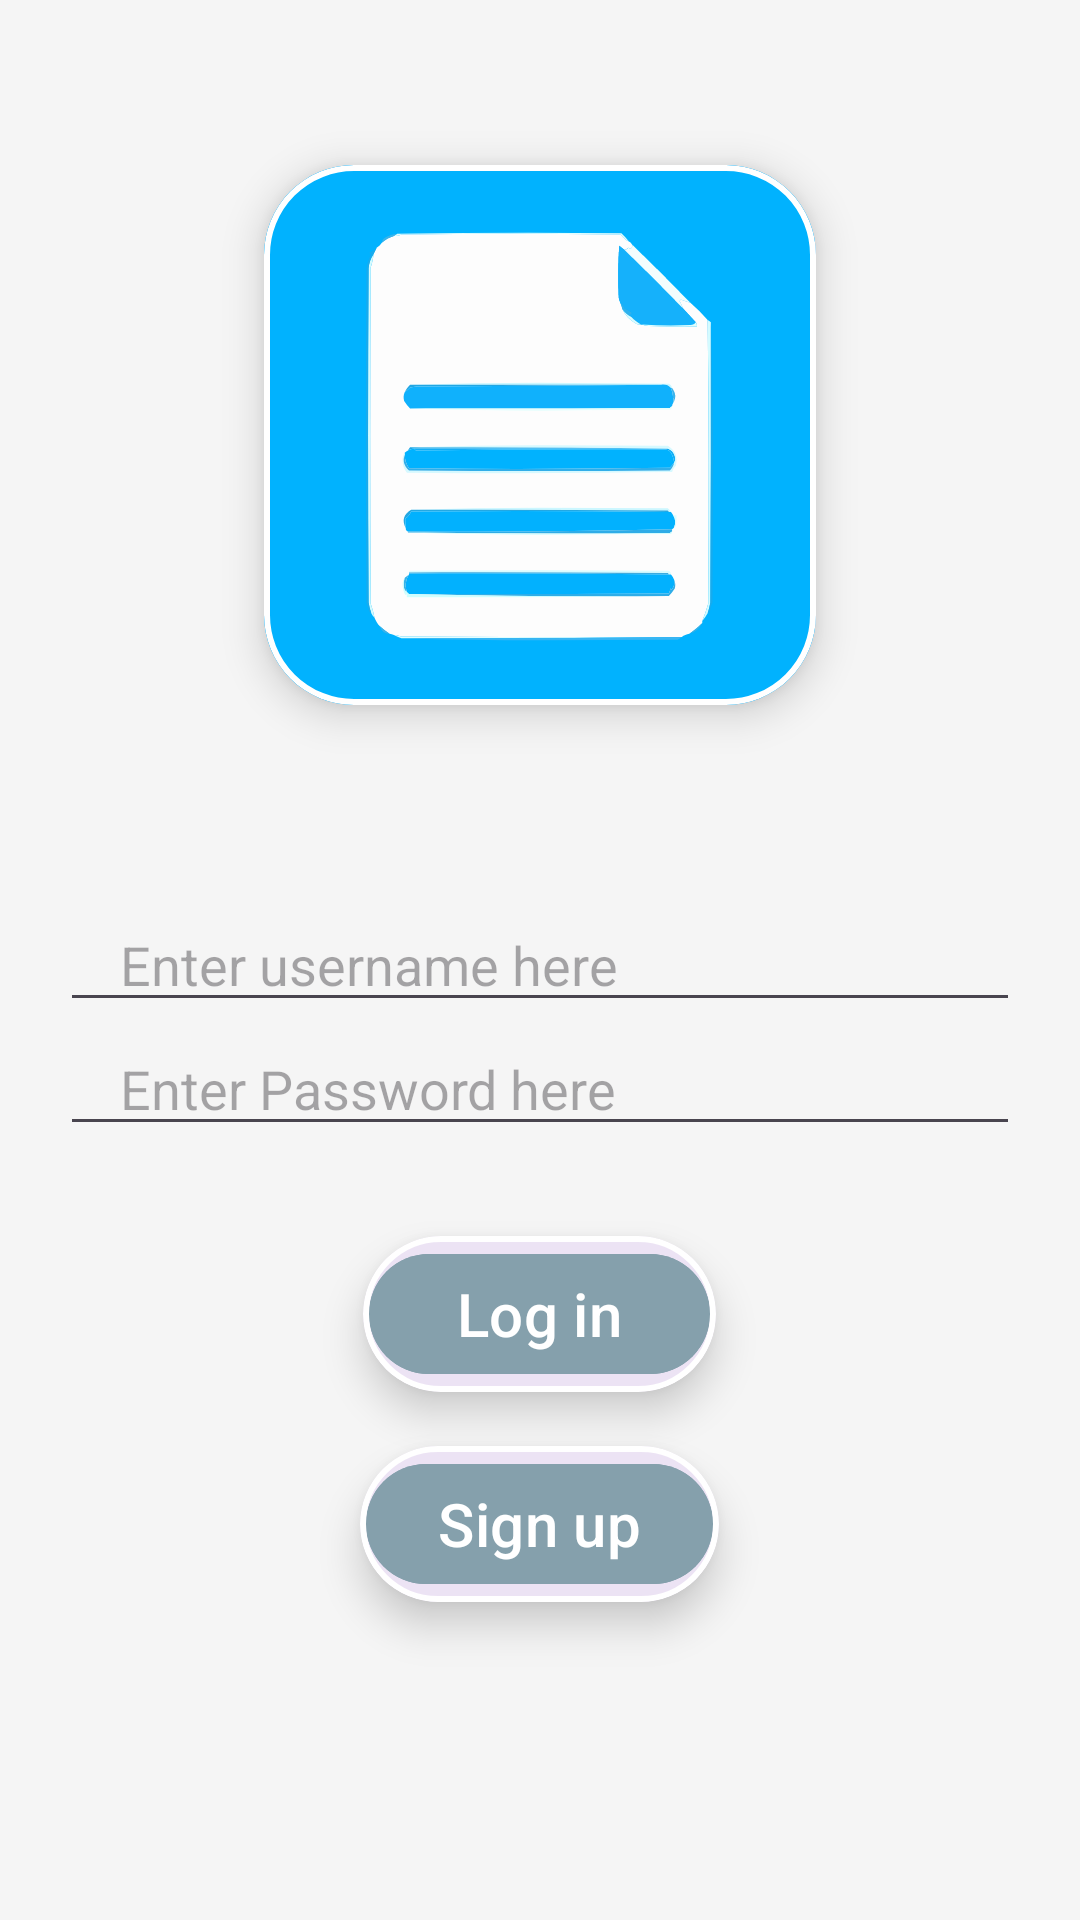

Here is an Android app screen rendered from its layout file. Give the layout XML and the strings, colors and styles it references.
<!-- AndroidManifest.xml: application theme Theme.ForMyself -->
<!-- res/layout/activity_login.xml -->
<?xml version="1.0" encoding="utf-8"?>
<androidx.constraintlayout.widget.ConstraintLayout xmlns:android="http://schemas.android.com/apk/res/android"
    android:layout_width="match_parent"
    android:layout_height="match_parent"
    xmlns:app="http://schemas.android.com/apk/res-auto">
    <RelativeLayout
        android:id="@+id/relativeLayout"
        android:layout_width="match_parent"
        android:layout_height="match_parent"
        android:background="@color/lightGray">


        <com.google.android.material.card.MaterialCardView
            android:layout_width="184dp"
            android:layout_height="180dp"
            android:layout_centerHorizontal="true"
            android:layout_marginTop="55dp"
            app:cardCornerRadius="30dp"
            app:cardElevation="8dp"
            app:strokeColor="#ffff"
            app:strokeWidth="2dp">

            <com.google.android.material.imageview.ShapeableImageView
                android:id="@+id/main_IMG_logo"
                android:layout_width="184dp"
                android:layout_height="200dp"
                android:layout_marginTop="-10dp"
                android:layout_centerHorizontal="true"
                app:srcCompat="@drawable/logo_1" />
        </com.google.android.material.card.MaterialCardView>




        <EditText
            android:id="@+id/email_editText"
            android:layout_height="wrap_content"
            android:layout_width="match_parent"
            android:inputType="text"
            android:maxLines="1"
            android:layout_marginStart="20dp"
            android:layout_marginEnd="20dp"
            android:paddingStart="20dp"
            android:paddingEnd="20dp"
            android:layout_centerInParent="true"
            android:hint="Enter username here"
            />

        <EditText
            android:id="@+id/password_editText"
            android:layout_height="wrap_content"
            android:layout_width="match_parent"
            android:inputType="textPassword"
            android:maxLines="1"
            android:layout_marginStart="20dp"
            android:layout_marginEnd="20dp"
            android:paddingStart="20dp"
            android:paddingEnd="20dp"
            android:layout_below="@+id/email_editText"
            android:hint="Enter Password here"
            />



        <com.google.android.material.card.MaterialCardView
            android:layout_width="wrap_content"
            android:layout_height="wrap_content"
            android:layout_centerHorizontal="true"
            android:layout_margin="30dp"
            app:cardCornerRadius="30dp"
            android:layout_below="@+id/password_editText"
            app:cardElevation="8dp"
            app:strokeColor="#ffff"
            app:strokeWidth="2dp">
            <com.google.android.material.button.MaterialButton
                android:id="@+id/login_BTN_login"
                android:layout_width="wrap_content"
                android:layout_height="wrap_content"
                android:text=" Log in "
                android:textSize="20dp"
                android:layout_centerHorizontal="true"
                android:backgroundTint="@color/inAppColor"
                android:layout_margin="2dp"/>


        </com.google.android.material.card.MaterialCardView>


        <com.google.android.material.card.MaterialCardView
            android:layout_width="wrap_content"
            android:layout_height="wrap_content"
            android:layout_centerHorizontal="true"
            android:layout_margin="100dp"
            app:cardCornerRadius="30dp"
            android:layout_below="@+id/password_editText"
            app:cardElevation="8dp"
            app:strokeColor="#ffff"
            app:strokeWidth="2dp">

            <com.google.android.material.button.MaterialButton
                android:id="@+id/login_BTN_registered"
                android:layout_width="wrap_content"
                android:layout_height="wrap_content"
                android:text="Sign up"
                android:textSize="20dp"
                android:layout_centerHorizontal="true"
                android:layout_margin="2dp"
                android:backgroundTint="@color/inAppColor"
                android:layout_below="@+id/list_BTN_send"/>

        </com.google.android.material.card.MaterialCardView>


    </RelativeLayout>

</androidx.constraintlayout.widget.ConstraintLayout>
<!-- resources referenced by this layout -->
<resources>
  <color name="inAppColor">#85A0AC</color>
  <color name="lightGray">#F5F5F5</color>
  <!-- drawable logo_1: vector/xml drawable (drawable, 13758 chars, omitted) -->
  <style name="Theme.ForMyself" parent="Base.Theme.ForMyself" />
  <style name="Base.Theme.ForMyself" parent="Theme.Material3.DayNight.NoActionBar">
          
          
      </style>
</resources>
